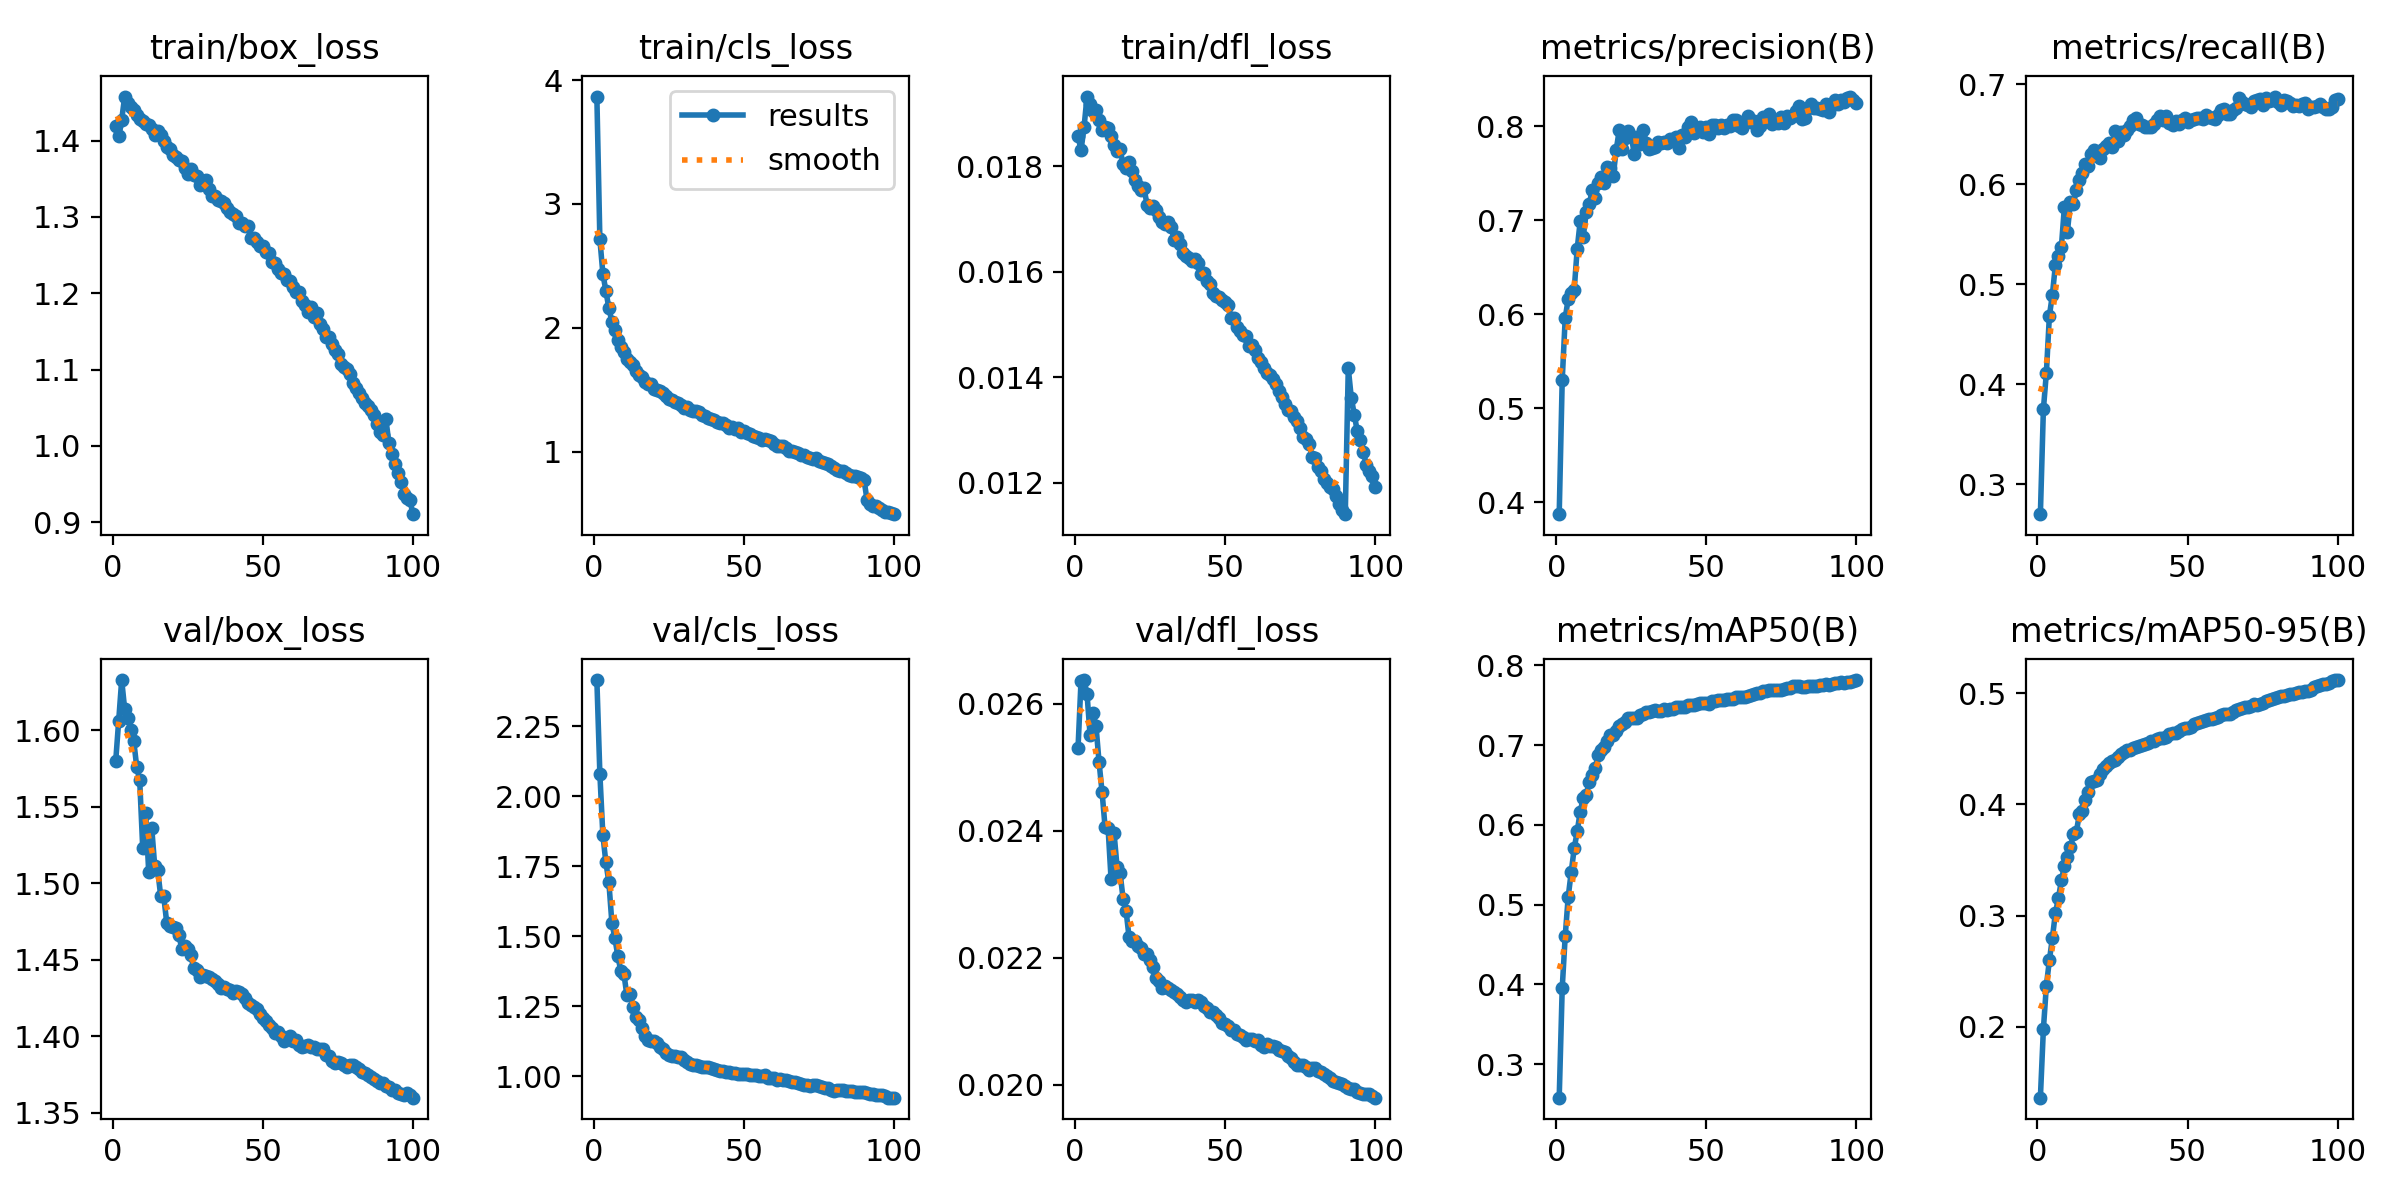

Source data for this figure (header and first rows):
epoch, time, train/box_loss, train/cls_loss, train/dfl_loss, metrics/precision(B), metrics/recall(B), metrics/mAP50(B), metrics/mAP50-95(B), val/box_loss, val/cls_loss, val/dfl_loss, lr/pg0, lr/pg1, lr/pg2
1, 218.4, 1.419, 3.867, 0.01857, 0.3871, 0.2698, 0.2579, 0.1364, 1.58, 2.415, 0.0253, 0.001856, 0.001856, 0.06854
2, 412.4, 1.406, 2.717, 0.0183, 0.5297, 0.3747, 0.395, 0.198, 1.606, 2.081, 0.02636, 0.003675, 0.003675, 0.03703
3, 601.4, 1.427, 2.438, 0.01874, 0.5959, 0.4115, 0.4605, 0.2371, 1.633, 1.862, 0.02637, 0.005459, 0.005459, 0.005478
4, 781.2, 1.458, 2.298, 0.01932, 0.6163, 0.4683, 0.5098, 0.2599, 1.614, 1.765, 0.02615, 0.005405, 0.005405, 0.005405
5, 962.2, 1.449, 2.16, 0.01918, 0.6227, 0.4894, 0.5407, 0.28, 1.608, 1.693, 0.02551, 0.005349, 0.005349, 0.005349
6, 1143, 1.443, 2.051, 0.01905, 0.6261, 0.5191, 0.5705, 0.3023, 1.6, 1.549, 0.02585, 0.005294, 0.005294, 0.005294
7, 1320, 1.44, 1.979, 0.01907, 0.6698, 0.5282, 0.5918, 0.3154, 1.593, 1.494, 0.02564, 0.005239, 0.005239, 0.005239
8, 1498, 1.434, 1.901, 0.01888, 0.6991, 0.5375, 0.6166, 0.3316, 1.576, 1.429, 0.02508, 0.005184, 0.005184, 0.005184
9, 1676, 1.428, 1.849, 0.01868, 0.6823, 0.5774, 0.6334, 0.3449, 1.567, 1.375, 0.02461, 0.005129, 0.005129, 0.005129
10, 1853, 1.425, 1.806, 0.01875, 0.7084, 0.5524, 0.6379, 0.3531, 1.523, 1.367, 0.02406, 0.005074, 0.005074, 0.005074
11, 2031, 1.421, 1.747, 0.01873, 0.7171, 0.5818, 0.6535, 0.3613, 1.546, 1.289, 0.02405, 0.005019, 0.005019, 0.005019
12, 2208, 1.42, 1.726, 0.01857, 0.732, 0.5801, 0.6623, 0.373, 1.507, 1.295, 0.02324, 0.004963, 0.004963, 0.004963
13, 2385, 1.415, 1.699, 0.0184, 0.7241, 0.5945, 0.6713, 0.3755, 1.536, 1.249, 0.02396, 0.004908, 0.004908, 0.004908
14, 2563, 1.407, 1.652, 0.01829, 0.7392, 0.6046, 0.6878, 0.3915, 1.511, 1.214, 0.02343, 0.004853, 0.004853, 0.004853
15, 2741, 1.412, 1.618, 0.01832, 0.7458, 0.6109, 0.6932, 0.3937, 1.508, 1.2, 0.02334, 0.004798, 0.004798, 0.004798
16, 2921, 1.407, 1.607, 0.01804, 0.7399, 0.6205, 0.6975, 0.4039, 1.491, 1.172, 0.02293, 0.004743, 0.004743, 0.004743
17, 3102, 1.4, 1.566, 0.01797, 0.7567, 0.6177, 0.7053, 0.4113, 1.491, 1.143, 0.02274, 0.004688, 0.004688, 0.004688
18, 3282, 1.392, 1.55, 0.01807, 0.7551, 0.6304, 0.713, 0.4199, 1.474, 1.13, 0.02232, 0.004633, 0.004633, 0.004633
19, 3462, 1.389, 1.543, 0.0179, 0.7475, 0.6345, 0.7131, 0.4212, 1.472, 1.125, 0.02226, 0.004577, 0.004577, 0.004577
20, 3643, 1.381, 1.509, 0.01773, 0.7752, 0.6279, 0.7177, 0.4223, 1.472, 1.125, 0.02227, 0.004522, 0.004522, 0.004522
21, 3831, 1.378, 1.494, 0.01762, 0.796, 0.6264, 0.7234, 0.4272, 1.471, 1.119, 0.02218, 0.004467, 0.004467, 0.004467
22, 4017, 1.374, 1.493, 0.01755, 0.7753, 0.6354, 0.7259, 0.4315, 1.466, 1.104, 0.02215, 0.004412, 0.004412, 0.004412
23, 4196, 1.373, 1.475, 0.01758, 0.7873, 0.6382, 0.7295, 0.4348, 1.457, 1.098, 0.02206, 0.004357, 0.004357, 0.004357
24, 4375, 1.363, 1.452, 0.01726, 0.7947, 0.6407, 0.7344, 0.437, 1.459, 1.082, 0.02206, 0.004302, 0.004302, 0.004302
25, 4555, 1.357, 1.427, 0.0172, 0.7899, 0.6371, 0.7341, 0.4388, 1.457, 1.076, 0.02196, 0.004247, 0.004247, 0.004247
26, 4735, 1.362, 1.416, 0.01725, 0.7703, 0.6529, 0.7336, 0.4399, 1.453, 1.073, 0.02186, 0.004191, 0.004191, 0.004191
27, 4915, 1.355, 1.405, 0.01716, 0.7886, 0.6428, 0.7341, 0.4425, 1.445, 1.073, 0.02168, 0.004136, 0.004136, 0.004136
28, 5093, 1.354, 1.395, 0.01704, 0.7809, 0.6525, 0.7373, 0.4456, 1.443, 1.068, 0.02164, 0.004081, 0.004081, 0.004081
29, 5272, 1.341, 1.376, 0.01694, 0.7957, 0.649, 0.7395, 0.447, 1.439, 1.068, 0.02153, 0.004026, 0.004026, 0.004026
30, 5450, 1.347, 1.356, 0.0169, 0.7826, 0.6542, 0.7411, 0.4485, 1.44, 1.058, 0.02155, 0.003971, 0.003971, 0.003971
31, 5633, 1.348, 1.358, 0.01695, 0.7759, 0.6586, 0.7413, 0.4492, 1.44, 1.051, 0.02152, 0.003916, 0.003916, 0.003916
32, 5812, 1.337, 1.339, 0.01685, 0.7771, 0.6643, 0.743, 0.4509, 1.439, 1.044, 0.0215, 0.003861, 0.003861, 0.003861
33, 5991, 1.327, 1.328, 0.0166, 0.7783, 0.6663, 0.7439, 0.4517, 1.437, 1.041, 0.02146, 0.003805, 0.003805, 0.003805
34, 6170, 1.327, 1.326, 0.01666, 0.7833, 0.6602, 0.7429, 0.4522, 1.436, 1.04, 0.02143, 0.00375, 0.00375, 0.00375
35, 6349, 1.322, 1.319, 0.01653, 0.7823, 0.6591, 0.7425, 0.4531, 1.434, 1.037, 0.02139, 0.003695, 0.003695, 0.003695
36, 6528, 1.321, 1.3, 0.01635, 0.783, 0.6576, 0.7447, 0.4539, 1.432, 1.035, 0.02133, 0.00364, 0.00364, 0.00364
37, 6706, 1.318, 1.291, 0.01629, 0.7821, 0.6573, 0.7446, 0.4553, 1.432, 1.033, 0.02131, 0.003585, 0.003585, 0.003585
38, 6885, 1.311, 1.274, 0.01626, 0.7867, 0.6569, 0.7457, 0.4569, 1.431, 1.032, 0.02133, 0.00353, 0.00353, 0.00353
39, 7072, 1.307, 1.267, 0.01621, 0.7839, 0.6606, 0.7453, 0.4567, 1.43, 1.03, 0.02134, 0.003475, 0.003475, 0.003475
40, 7258, 1.303, 1.253, 0.01623, 0.7888, 0.6641, 0.7481, 0.4591, 1.429, 1.027, 0.02131, 0.003419, 0.003419, 0.003419
41, 7441, 1.301, 1.243, 0.01617, 0.777, 0.668, 0.748, 0.4596, 1.429, 1.022, 0.02133, 0.003364, 0.003364, 0.003364
42, 7626, 1.292, 1.236, 0.01596, 0.7905, 0.664, 0.7482, 0.4595, 1.429, 1.02, 0.0213, 0.003309, 0.003309, 0.003309
43, 7808, 1.292, 1.23, 0.01597, 0.7882, 0.6681, 0.7483, 0.4608, 1.427, 1.019, 0.02125, 0.003254, 0.003254, 0.003254
44, 7988, 1.288, 1.218, 0.01583, 0.7991, 0.6613, 0.7503, 0.4634, 1.425, 1.017, 0.02121, 0.003199, 0.003199, 0.003199
45, 8169, 1.288, 1.193, 0.01576, 0.8051, 0.6594, 0.7508, 0.4641, 1.421, 1.016, 0.02114, 0.003144, 0.003144, 0.003144
46, 8349, 1.272, 1.198, 0.01559, 0.7927, 0.6632, 0.7502, 0.4643, 1.42, 1.014, 0.02114, 0.003089, 0.003089, 0.003089
47, 8528, 1.272, 1.185, 0.01554, 0.7979, 0.66, 0.7511, 0.4657, 1.419, 1.012, 0.0211, 0.003033, 0.003033, 0.003033
48, 8710, 1.268, 1.193, 0.01552, 0.799, 0.6645, 0.7528, 0.4679, 1.418, 1.01, 0.02106, 0.002978, 0.002978, 0.002978
49, 8893, 1.262, 1.156, 0.01546, 0.7936, 0.666, 0.7523, 0.4684, 1.415, 1.008, 0.02098, 0.002923, 0.002923, 0.002923
50, 9074, 1.262, 1.164, 0.01543, 0.7995, 0.6622, 0.7526, 0.469, 1.412, 1.009, 0.02096, 0.002868, 0.002868, 0.002868
51, 9260, 1.254, 1.155, 0.01537, 0.792, 0.6637, 0.7517, 0.4694, 1.41, 1.009, 0.02093, 0.002813, 0.002813, 0.002813
52, 9442, 1.252, 1.144, 0.01512, 0.8016, 0.6653, 0.7547, 0.4719, 1.407, 1.006, 0.02087, 0.002758, 0.002758, 0.002758
53, 9632, 1.241, 1.128, 0.01512, 0.8017, 0.666, 0.7555, 0.4731, 1.405, 1.003, 0.02086, 0.002703, 0.002703, 0.002703
54, 9814, 1.24, 1.115, 0.01495, 0.7979, 0.6664, 0.7565, 0.4743, 1.402, 1.003, 0.0208, 0.002647, 0.002647, 0.002647
55, 9996, 1.232, 1.115, 0.01488, 0.8015, 0.6654, 0.7565, 0.4747, 1.402, 1.002, 0.02079, 0.002592, 0.002592, 0.002592
56, 10178, 1.226, 1.095, 0.01479, 0.7982, 0.6688, 0.757, 0.4758, 1.4, 1.001, 0.02076, 0.002537, 0.002537, 0.002537
57, 10361, 1.226, 1.1, 0.01478, 0.8011, 0.6669, 0.7573, 0.4766, 1.397, 1.003, 0.0207, 0.002482, 0.002482, 0.002482
58, 10547, 1.217, 1.092, 0.01459, 0.8, 0.6657, 0.7572, 0.4766, 1.399, 0.9958, 0.02072, 0.002427, 0.002427, 0.002427
59, 10730, 1.216, 1.085, 0.0146, 0.8062, 0.6648, 0.7582, 0.4772, 1.4, 0.9939, 0.02072, 0.002372, 0.002372, 0.002372
60, 10910, 1.209, 1.064, 0.01451, 0.8063, 0.6688, 0.76, 0.4786, 1.397, 0.9936, 0.02069, 0.002317, 0.002317, 0.002317
... 40 more rows
